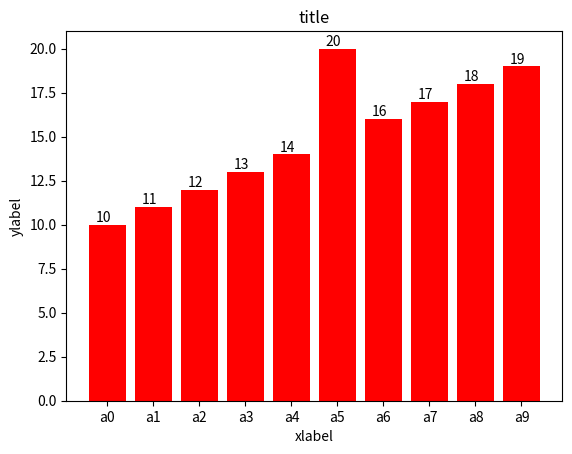

Python code for this plot:
# coding=utf-8
import matplotlib.pyplot as plt
import numpy as np
 
#添加图形属性
plt.xlabel('xlabel')
plt.ylabel('ylabel')
plt.title('title')
 
y = [10, 11, 12, 13, 14, 20, 16, 17, 18, 19]  #这个是y轴的数据
first_bar = plt.bar(range(len(y)), y, color='red')  #初版柱形图，x轴0-9，y轴是列表y的数据，颜色是蓝色

#开始绘制x轴的数据
index = [0, 1, 2, 3, 4, 5, 6, 7, 8, 9]
name_list = ['a0', 'a1', 'a2', 'a3', 'a4', 'a5', 'a6', 'a7', 'a8', 'a9']  #x轴标签
plt.xticks(index, name_list) #绘制x轴的标签
 
#柱形图顶端数值显示
for data in first_bar:
    y = data.get_height()
    x = data.get_x()
    plt.text(x+0.15, y , str(y), va='bottom')  #0.15为偏移值，可以自己调整，正好在柱形图顶部正中
 
#图片的显示及存储
#plt.show()   #这个是图片显示
plt.savefig('F:\\Falcon_Proj\\MyPyLib\\filetest\\chart.png')   #图片的存储
plt.close()   #关闭matplotlib
 
